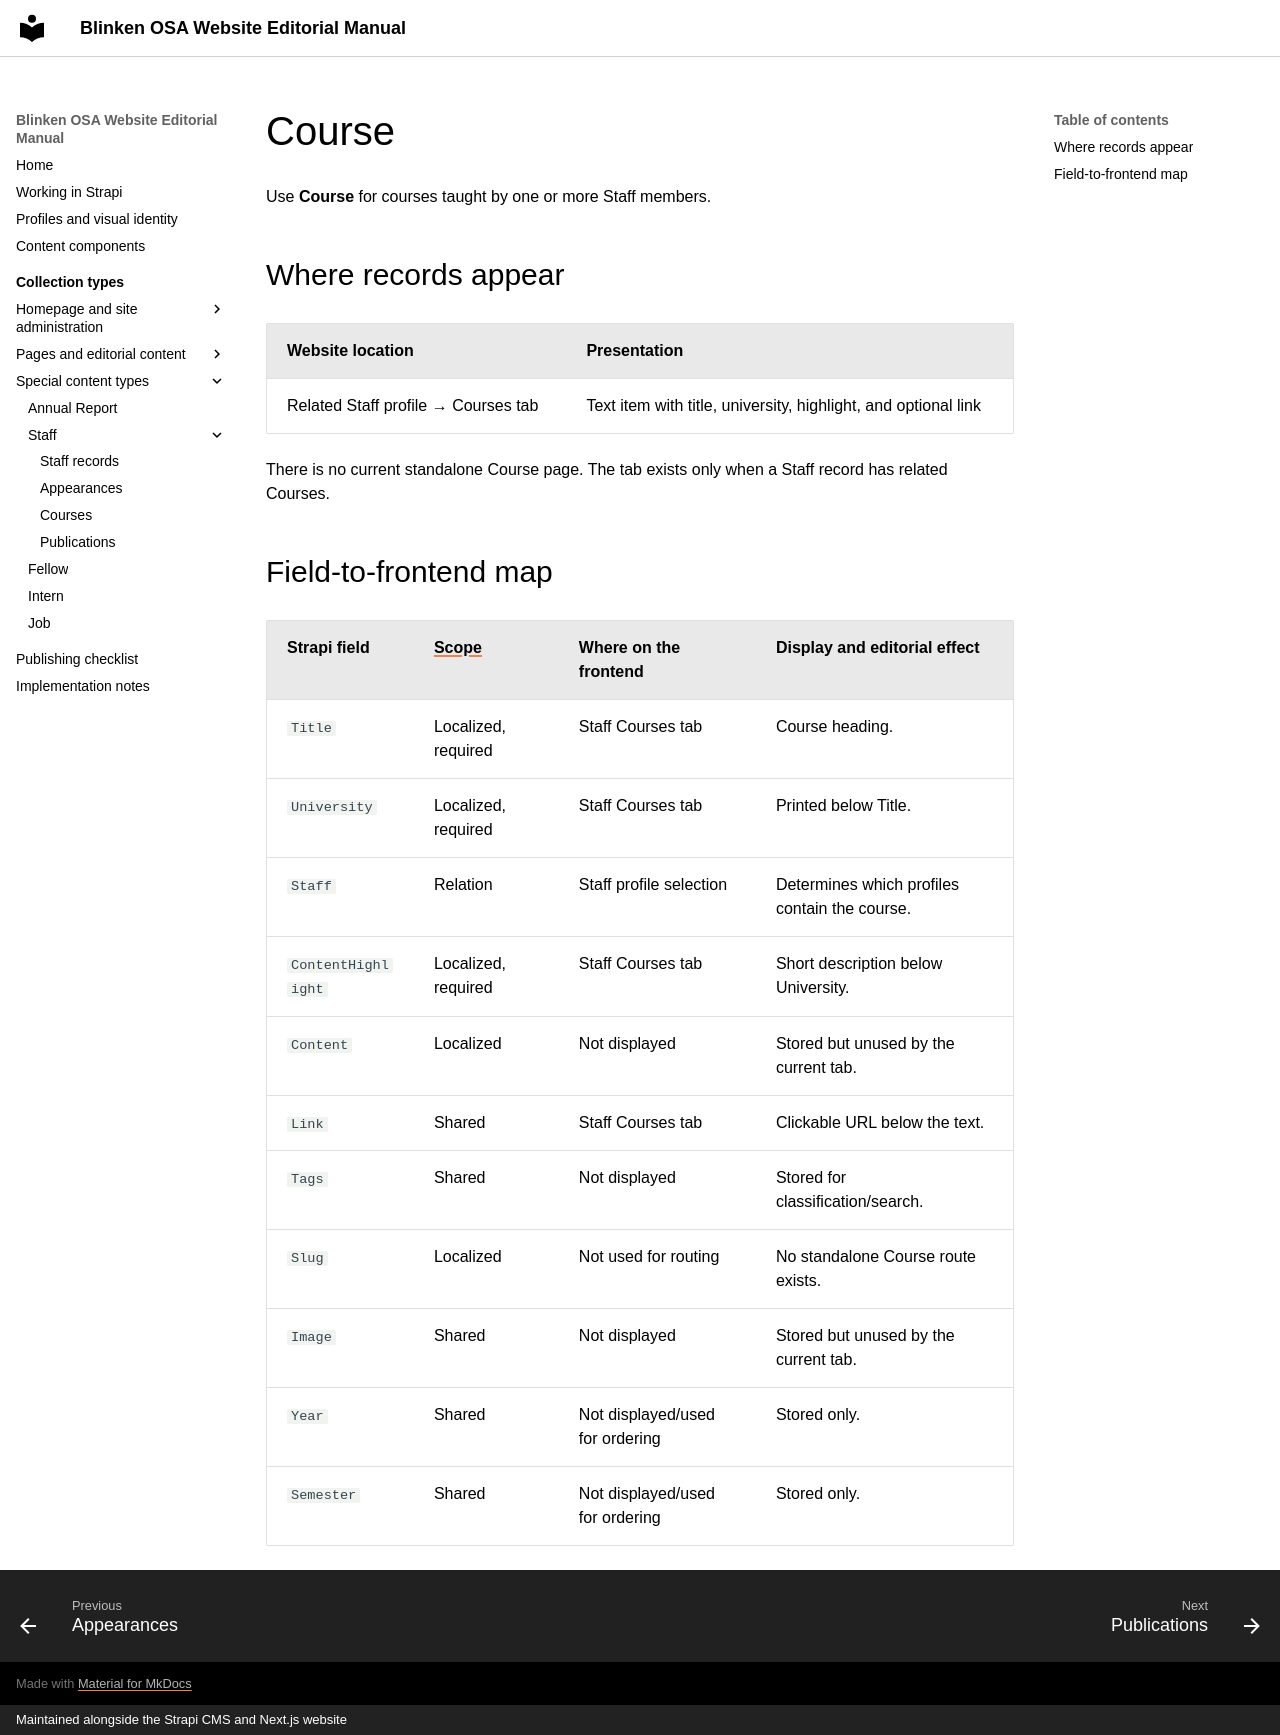

repository: BlinkenOSA/website-manual · page: collection-types/course/index.html · generator: mkdocs · copyright: Maintained alongside the Strapi CMS and Next.js website

# Course

Use **Course** for courses taught by one or more Staff members.

## Where records appear

| Website location | Presentation |
| --- | --- |
| Related Staff profile → Courses tab | Text item with title, university, highlight, and optional link |

There is no current standalone Course page. The tab exists only when a Staff record has related Courses.

## Field-to-frontend map

| Strapi field | [Scope](index.md#field-scope) | Where on the frontend | Display and editorial effect |
| --- | --- | --- | --- |
| `Title` | Localized, required | Staff Courses tab | Course heading. |
| `University` | Localized, required | Staff Courses tab | Printed below Title. |
| `Staff` | Relation | Staff profile selection | Determines which profiles contain the course. |
| `ContentHighlight` | Localized, required | Staff Courses tab | Short description below University. |
| `Content` | Localized | Not displayed | Stored but unused by the current tab. |
| `Link` | Shared | Staff Courses tab | Clickable URL below the text. |
| `Tags` | Shared | Not displayed | Stored for classification/search. |
| `Slug` | Localized | Not used for routing | No standalone Course route exists. |
| `Image` | Shared | Not displayed | Stored but unused by the current tab. |
| `Year` | Shared | Not displayed/used for ordering | Stored only. |
| `Semester` | Shared | Not displayed/used for ordering | Stored only. |
